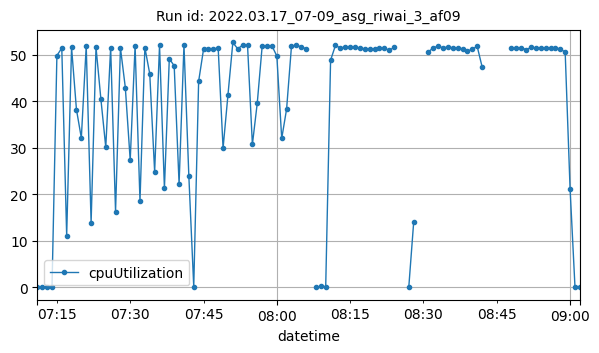

The file beside this chart, header and first rows:
datetime, cpuUtilization
2022-03-17T07:11:00Z, 0.1417
2022-03-17T07:12:00Z, 0.1083
2022-03-17T07:13:00Z, 0.1167
2022-03-17T07:14:00Z, 0.1166
2022-03-17T07:15:00Z, 49.81
2022-03-17T07:16:00Z, 51.43
2022-03-17T07:17:00Z, 11.16
2022-03-17T07:18:00Z, 51.55
2022-03-17T07:19:00Z, 38.22
2022-03-17T07:20:00Z, 32.12
2022-03-17T07:21:00Z, 51.86
2022-03-17T07:22:00Z, 13.88
2022-03-17T07:23:00Z, 51.6
2022-03-17T07:24:00Z, 40.48
2022-03-17T07:25:00Z, 30.12
2022-03-17T07:26:00Z, 51.52
2022-03-17T07:27:00Z, 16.3
2022-03-17T07:28:00Z, 51.46
2022-03-17T07:29:00Z, 42.95
2022-03-17T07:30:00Z, 27.33
2022-03-17T07:31:00Z, 51.91
2022-03-17T07:32:00Z, 18.55
2022-03-17T07:33:00Z, 51.54
2022-03-17T07:34:00Z, 45.87
2022-03-17T07:35:00Z, 24.86
2022-03-17T07:36:00Z, 52
2022-03-17T07:37:00Z, 21.29
2022-03-17T07:38:00Z, 49.14
2022-03-17T07:39:00Z, 47.61
2022-03-17T07:40:00Z, 22.26
2022-03-17T07:41:00Z, 52.08
2022-03-17T07:42:00Z, 23.86
2022-03-17T07:43:00Z, 0.1746
2022-03-17T07:44:00Z, 44.27
2022-03-17T07:45:00Z, 51.14
2022-03-17T07:46:00Z, 51.32
2022-03-17T07:47:00Z, 51.3
2022-03-17T07:48:00Z, 51.37
2022-03-17T07:49:00Z, 29.92
2022-03-17T07:50:00Z, 41.36
2022-03-17T07:51:00Z, 52.63
2022-03-17T07:52:00Z, 51.26
2022-03-17T07:53:00Z, 52.07
2022-03-17T07:54:00Z, 52.14
2022-03-17T07:55:00Z, 30.72
2022-03-17T07:56:00Z, 39.65
2022-03-17T07:57:00Z, 51.85
2022-03-17T07:58:00Z, 51.92
2022-03-17T07:59:00Z, 51.91
2022-03-17T08:00:00Z, 49.71
2022-03-17T08:01:00Z, 32
2022-03-17T08:02:00Z, 38.34
2022-03-17T08:03:00Z, 51.89
2022-03-17T08:04:00Z, 52
2022-03-17T08:05:00Z, 51.7
2022-03-17T08:06:00Z, 51.27
2022-03-17T08:08:00Z, 0.001189
2022-03-17T08:09:00Z, 0.2333
2022-03-17T08:10:00Z, 0.175
2022-03-17T08:11:00Z, 48.82
... 42 more rows
